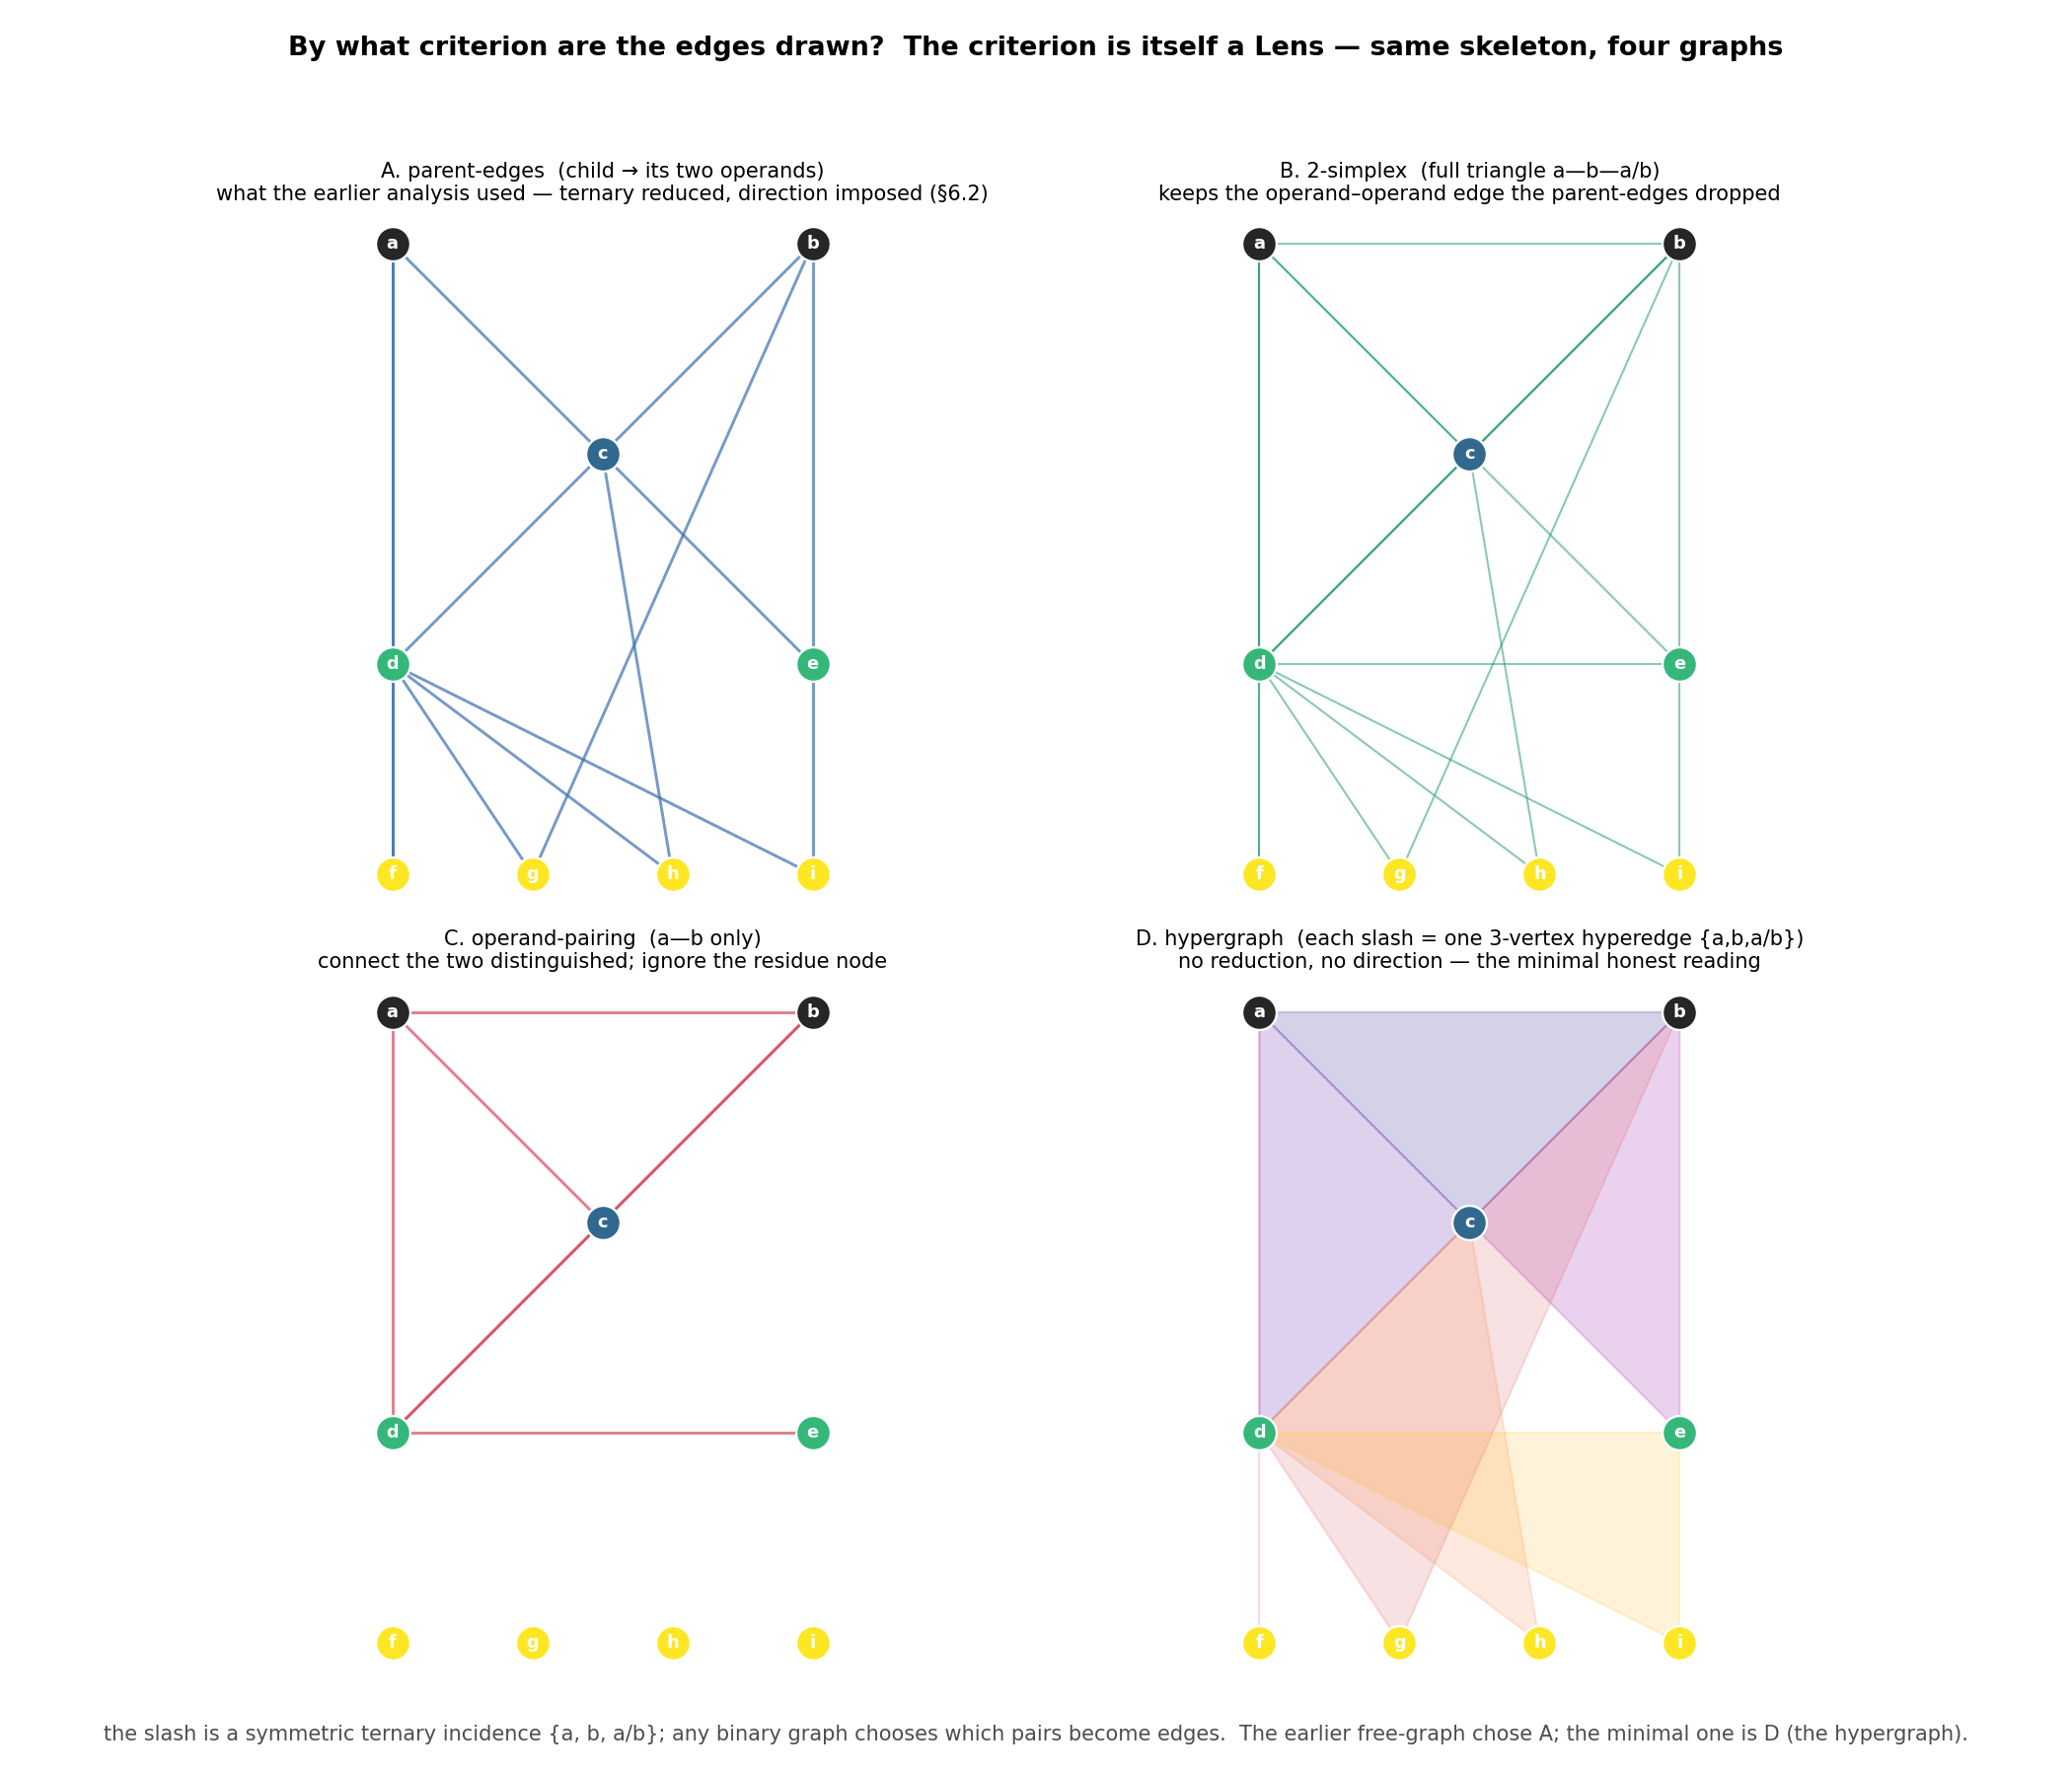

The Python source for this figure:
"""By what criterion are the free-graph's edges drawn?  The criterion is a Lens.

The slash `a/b` is a *symmetric ternary* incidence: one distinguishing event ties
`a`, `b`, and the residue `a/b` together (`a/b = b/a`, §3.3; operator = object,
§6.2).  Turning that into a binary graph requires CHOOSING which of the three
pairs become edges — and that choice is a sub-Lens, not given by the Raw.  The
earlier "free-graph" used one criterion (child → its two operands); it is not the
minimal one.  Four criteria on the SAME node set:

  A. parent-edges     a/b—a, a/b—b   (what the earlier analysis used): drops the
     a—b edge and imposes a child/parent (operator/object) direction §6.2 denies.
  B. 2-simplex        a—b, a—a/b, b—a/b: the full triangle of each slash event.
  C. operand-pairing  a—b only: connect the two distinguished, ignore the residue.
  D. hypergraph       each slash = one 3-vertex hyperedge {a,b,a/b}: NO reduction,
     NO direction — the minimal honest reading of the ternary incidence.

Same skeleton, four graphs: the adjacency criterion is itself a reading.

Run:  python3 research-notes/geometric/connection_criterion.py
"""

import numpy as np
import matplotlib.pyplot as plt

# the slash events: child = parent1 / parent2  (the ternary incidence {p1,p2,child})
events = {
    "c": ("a", "b"), "d": ("c", "a"), "e": ("c", "b"),
    "f": ("d", "a"), "g": ("d", "b"), "h": ("d", "c"), "i": ("d", "e"),
}
SEEDS = ["a", "b"]
order = SEEDS + list(events.keys())
gen = {"a": 0, "b": 0}
for ch, (x, y) in events.items():
    gen[ch] = max(gen[x], gen[y]) + 1
maxg = max(gen.values())

# one fixed neutral layout, shared by all panels
by_gen = {}
for o in order:
    by_gen.setdefault(gen[o], []).append(o)
pos = {}
for g, objs in by_gen.items():
    n = len(objs)
    xs = [0.0] if n == 1 else np.linspace(-1, 1, n)
    for o, x in zip(objs, xs):
        pos[o] = (float(x), -float(g))


def nodes(ax):
    cmap = plt.get_cmap("viridis")
    for o in order:
        col = "0.15" if gen[o] == 0 else cmap(gen[o] / maxg)
        ax.scatter(*pos[o], s=280, color=col, edgecolors="white",
                   linewidths=1.1, zorder=4)
        ax.text(*pos[o], o, ha="center", va="center", color="white",
                fontsize=8.5, fontweight="bold", zorder=5)
    ax.set_aspect("equal"); ax.axis("off")


def edge(ax, u, v, **kw):
    ax.plot([pos[u][0], pos[v][0]], [pos[u][1], pos[v][1]], zorder=2, **kw)


def main():
    fig, ax = plt.subplots(2, 2, figsize=(14, 12))
    fig.patch.set_facecolor("white")

    # A. parent-edges
    a = ax[0, 0]
    for ch, (p, q) in events.items():
        edge(a, ch, p, color="#3b6fb0", lw=1.4, alpha=0.7)
        edge(a, ch, q, color="#3b6fb0", lw=1.4, alpha=0.7)
    nodes(a)
    a.set_title("A. parent-edges  (child → its two operands)\n"
                "what the earlier analysis used — ternary reduced, direction imposed (§6.2)",
                fontsize=10)

    # B. 2-simplex (triangle per event)
    b = ax[0, 1]
    for ch, (p, q) in events.items():
        for u, v in ((ch, p), (ch, q), (p, q)):
            edge(b, u, v, color="#2a9d6f", lw=1.0, alpha=0.55)
    nodes(b)
    b.set_title("B. 2-simplex  (full triangle a—b—a/b)\n"
                "keeps the operand–operand edge the parent-edges dropped",
                fontsize=10)

    # C. operand-pairing only
    c = ax[1, 0]
    for ch, (p, q) in events.items():
        edge(c, p, q, color="#d1495b", lw=1.4, alpha=0.7)
    nodes(c)
    c.set_title("C. operand-pairing  (a—b only)\n"
                "connect the two distinguished; ignore the residue node",
                fontsize=10)

    # D. hypergraph: each slash = one 3-vertex hyperedge (shaded)
    d = ax[1, 1]
    cmap = plt.get_cmap("plasma")
    for k, (ch, (p, q)) in enumerate(events.items()):
        tri = np.array([pos[p], pos[q], pos[ch]])
        d.fill(tri[:, 0], tri[:, 1], color=cmap(k / len(events)), alpha=0.18,
               zorder=1)
    nodes(d)
    d.set_title("D. hypergraph  (each slash = one 3-vertex hyperedge {a,b,a/b})\n"
                "no reduction, no direction — the minimal honest reading",
                fontsize=10)

    fig.suptitle("By what criterion are the edges drawn?  The criterion is itself a Lens — "
                 "same skeleton, four graphs",
                 fontsize=13, fontweight="bold")
    fig.text(0.5, 0.02,
             "the slash is a symmetric ternary incidence {a, b, a/b}; any binary "
             "graph chooses which pairs become edges.  The earlier free-graph chose "
             "A; the minimal one is D (the hypergraph).",
             ha="center", fontsize=10, color="0.3")
    fig.tight_layout(rect=[0, 0.045, 1, 0.95])
    out = "research-notes/geometric/connection_criterion.png"
    fig.savefig(out, dpi=150, facecolor="white")
    print("wrote", out)


if __name__ == "__main__":
    main()
